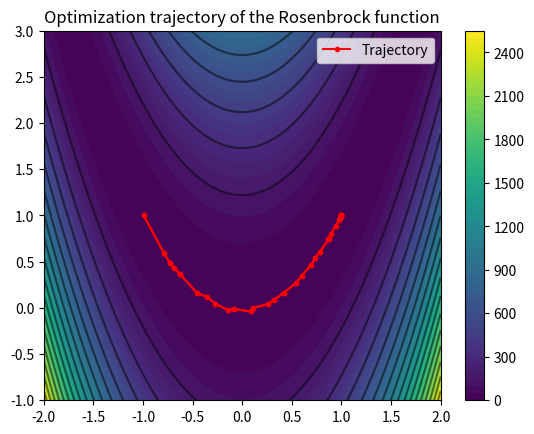

Write the Python code that produced this figure.
import numpy as np
import matplotlib.pyplot as plt
from scipy.optimize import minimize

def rosenbrock(x, a=1, b=100):
    return (a - x[0])**2 + b*(x[1] - x[0]**2)**2

trajectory = [] 


def callback(x):
    trajectory.append(x.copy())


result = minimize( rosenbrock, x0 = [-1, 1], method = 'BFGS', tol = 1e-6, callback =callback ,  options = {'disp': True})



print("The point found", result.x)
print("Value", result.fun)


trajectory = np.array(trajectory)
x = np.linspace(-2,2,100)
y = np.linspace(-1,3,100)

X,Y = np.meshgrid(x,y)

Z = rosenbrock([X,Y])

plt.contour(X,Y,Z, levels = 20,colors='black', alpha=0.5)
plt.contourf(X,Y,Z, levels = 50, cmap = 'viridis')
plt.colorbar()


plt.title('Optimization trajectory of the Rosenbrock function')
plt.plot(trajectory[:,0], trajectory[:,1], 'r.-', label='Trajectory')
plt.legend()


plt.plot(trajectory[:,0],trajectory[:,1],'r.-')
plt.show()





